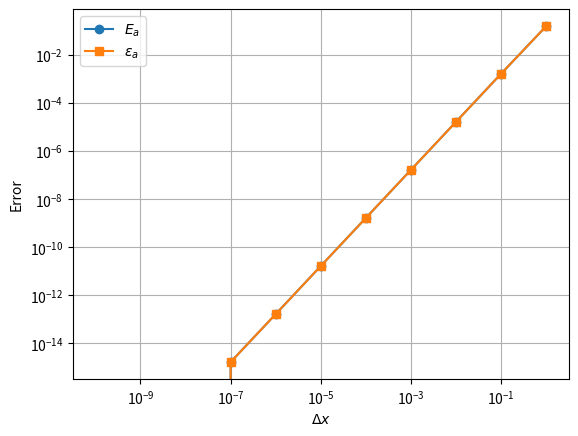

Generate this figure with matplotlib:
import numpy as np
from numpy import cos, sin, abs
import matplotlib.pyplot as plt

value_true = cos(0)
print(f"The true value is: {value_true}")

def approx_derivative(delta_x):
    """Approximates the derivative of sin(x) at x=0."""
    return (sin(0 + delta_x) - sin(0)) / delta_x

value_approx = approx_derivative(delta_x=0.1)
print(f"The approximate value is: {value_approx}")

E_t = abs(value_true - value_approx)
print(f"The true absolute error is: {E_t}")

eps_t = E_t / value_true
print(f"The true relative error is: {eps_t}")

approx_1 = approx_derivative(0.1)
approx_2 = approx_derivative(0.01)

E_a = abs(approx_2 - approx_1)
epsilon_a = E_a / approx_2

print(f"The approximate absolute error is: {E_a}")
print(f"The approximate relative error is: {epsilon_a}")

delta_x = np.logspace(0, -10, 11)
E_a = np.zeros(delta_x.size)
epsilon_a = np.zeros(delta_x.size)

for i, dx in enumerate(delta_x):
    # Note: We are comparing the approximation at dx with the one at dx/10
    E_a[i] = abs(approx_derivative(dx/10) - approx_derivative(dx))
    epsilon_a[i] = E_a[i] / approx_derivative(dx/10)

plt.loglog(delta_x, abs(E_a), marker='o', label='$E_a$')
plt.loglog(delta_x, abs(epsilon_a), marker='s', label='$\epsilon_a$')
plt.xlabel('$\Delta x$')
plt.ylabel('Error')
plt.legend()
plt.grid(True)
plt.show()